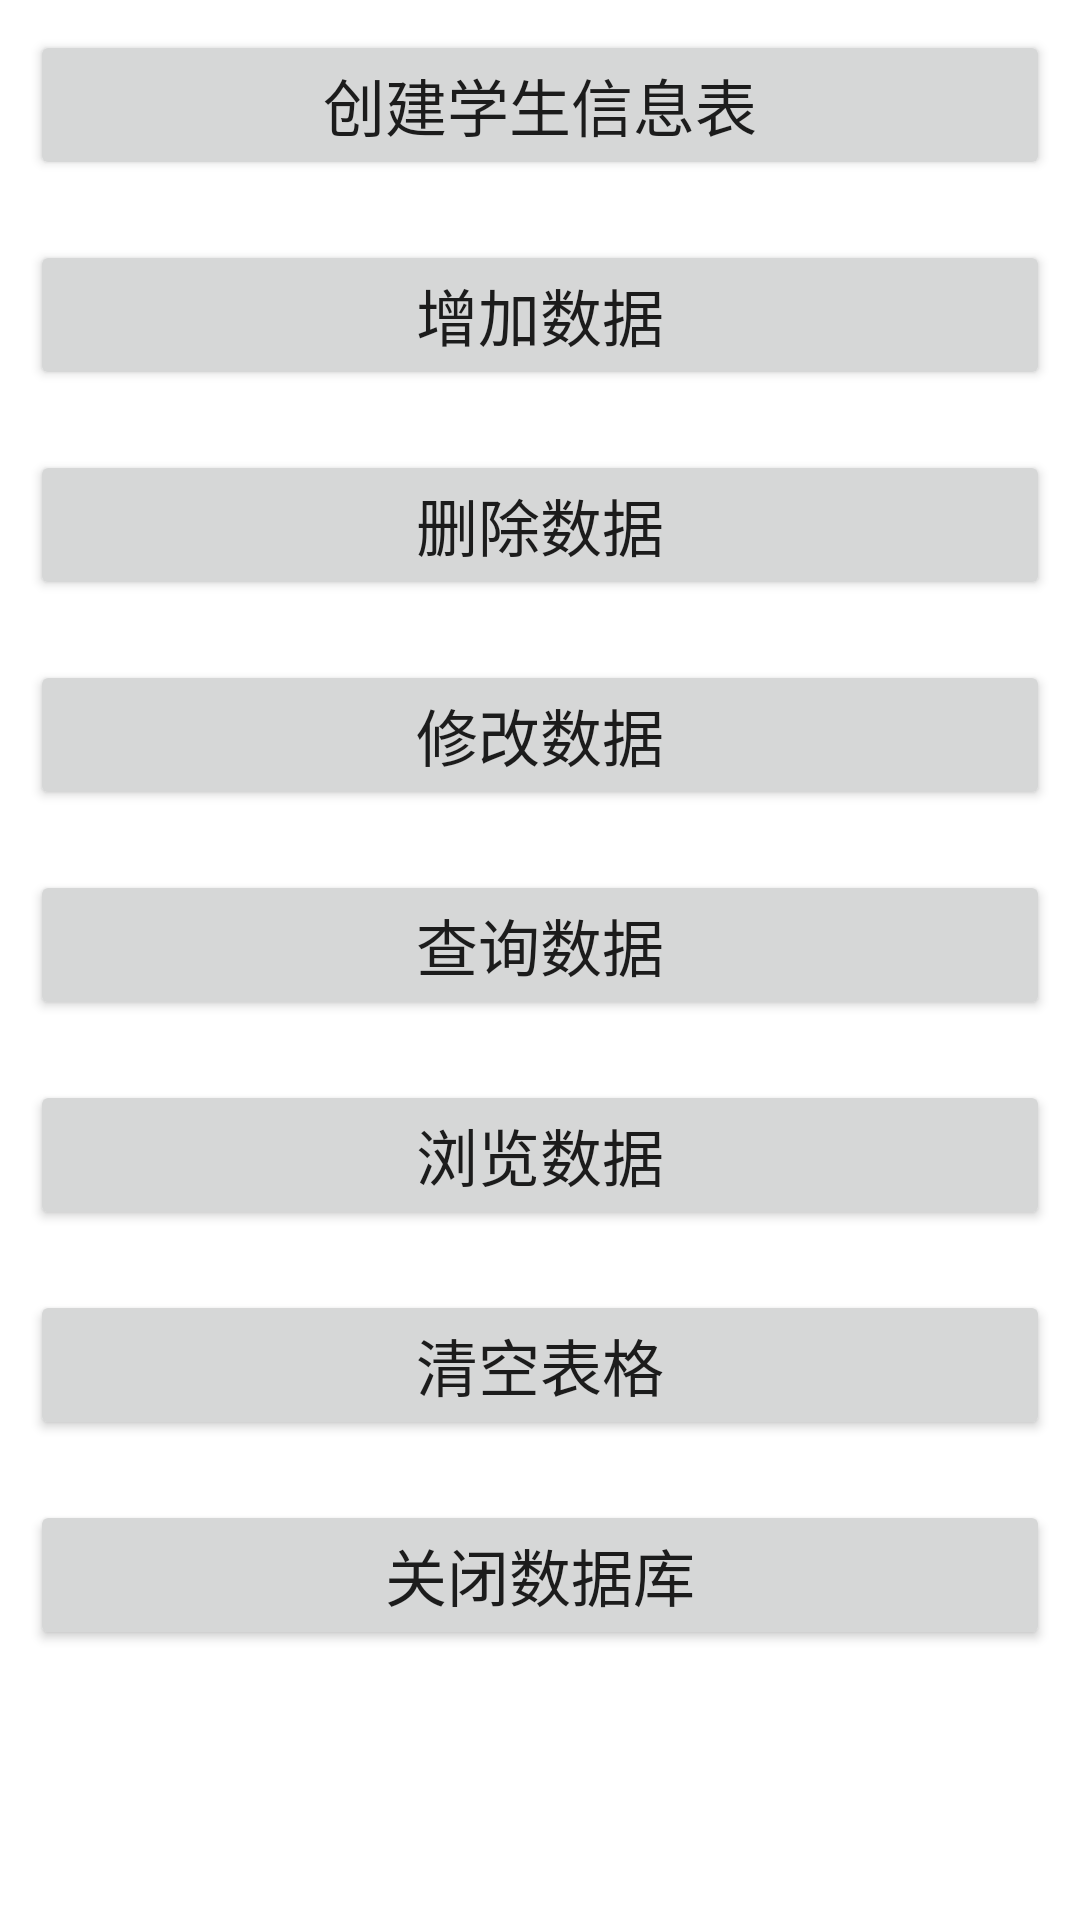

Write the Android layout XML for this screen, with the resource values it uses.
<!-- AndroidManifest.xml: application theme Theme.Jxc -->
<!-- res/layout/layout_main.xml -->
<?xml version="1.0" encoding="utf-8"?>
<LinearLayout xmlns:android="http://schemas.android.com/apk/res/android"
    android:layout_width="match_parent"
    android:layout_height="match_parent"
    android:orientation="vertical">
    <Button
        android:id="@+id/b0"
        android:layout_width="match_parent"
        android:layout_height="wrap_content"
        android:textSize="10pt"
        android:text="创建学生信息表"
        android:layout_margin="10dp"/>
    <Button
        android:id="@+id/b1"
        android:layout_width="match_parent"
        android:layout_height="wrap_content"
        android:textSize="10pt"
        android:text="增加数据"
        android:layout_margin="10dp"
        />
    <Button
        android:id="@+id/b2"
        android:layout_width="match_parent"
        android:layout_height="wrap_content"
        android:textSize="10pt"
        android:text="删除数据"
        android:layout_margin="10dp"
        />
    <Button
        android:id="@+id/b3"
        android:layout_width="match_parent"
        android:layout_height="wrap_content"
        android:textSize="10pt"
        android:text="修改数据"
        android:layout_margin="10dp"
        />
    <Button
        android:id="@+id/b4"
        android:layout_width="match_parent"
        android:layout_height="wrap_content"
        android:textSize="10pt"
        android:text="查询数据"
        android:layout_margin="10dp"
        />
    <Button
        android:id="@+id/b5"
        android:layout_width="match_parent"
        android:layout_height="wrap_content"
        android:textSize="10pt"
        android:text="浏览数据"
        android:layout_margin="10dp"
        />
    <Button
        android:id="@+id/b6"
        android:layout_width="match_parent"
        android:layout_height="wrap_content"
        android:textSize="10pt"
        android:text="清空表格"
        android:layout_margin="10dp"
        />
    <Button
        android:id="@+id/b7"
        android:layout_width="match_parent"
        android:layout_height="wrap_content"
        android:textSize="10pt"
        android:text="关闭数据库"
        android:layout_margin="10dp"
        />


</LinearLayout>
<!-- resources referenced by this layout -->
<resources>
  <style name="Theme.Jxc" parent="Theme.AppCompat.DayNight.NoActionBar">
          
          <item name="colorPrimary">@color/white</item>
          <item name="colorPrimaryVariant">@color/white</item>
          <item name="colorOnPrimary">@color/white</item>
          
          <item name="colorSecondary">@color/teal_200</item>
          <item name="colorSecondaryVariant">@color/teal_700</item>
          <item name="colorOnSecondary">@color/black</item>
          <item name="android:windowBackground">@color/white</item>
          <item name="android:statusBarColor" tools:targetApi="l">@color/black</item>
          
      </style>
  <color name="white">#FFFFFFFF</color>
  <color name="teal_200">#FF03DAC5</color>
  <color name="teal_700">#FF018786</color>
  <color name="black">#FF000000</color>
</resources>
